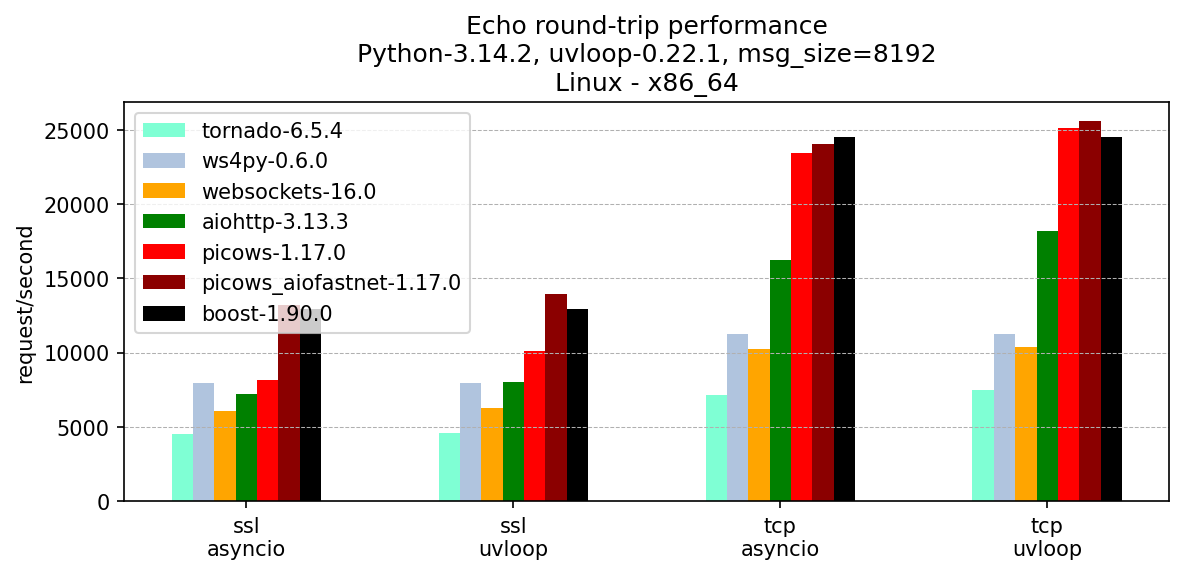

Data behind this chart, as committed beside it:
, version, ssl-asyncio, ssl-uvloop, tcp-asyncio, tcp-uvloop
tornado, 6.5.4, 4515, 4622, 7142, 7482
ws4py, 0.6.0, 7936, 7936, 11245, 11245
websockets, 16.0, 6101, 6259, 10231, 10354
aiohttp, 3.13.3, 7243, 8057, 16243, 18205
picows, 1.17.0, 8155, 10096, 23427, 25110
picows_aiofastnet, 1.17.0, 13229, 13920, 24074, 25572
boost, 1.90.0, 12917, 12917, 24517, 24517
